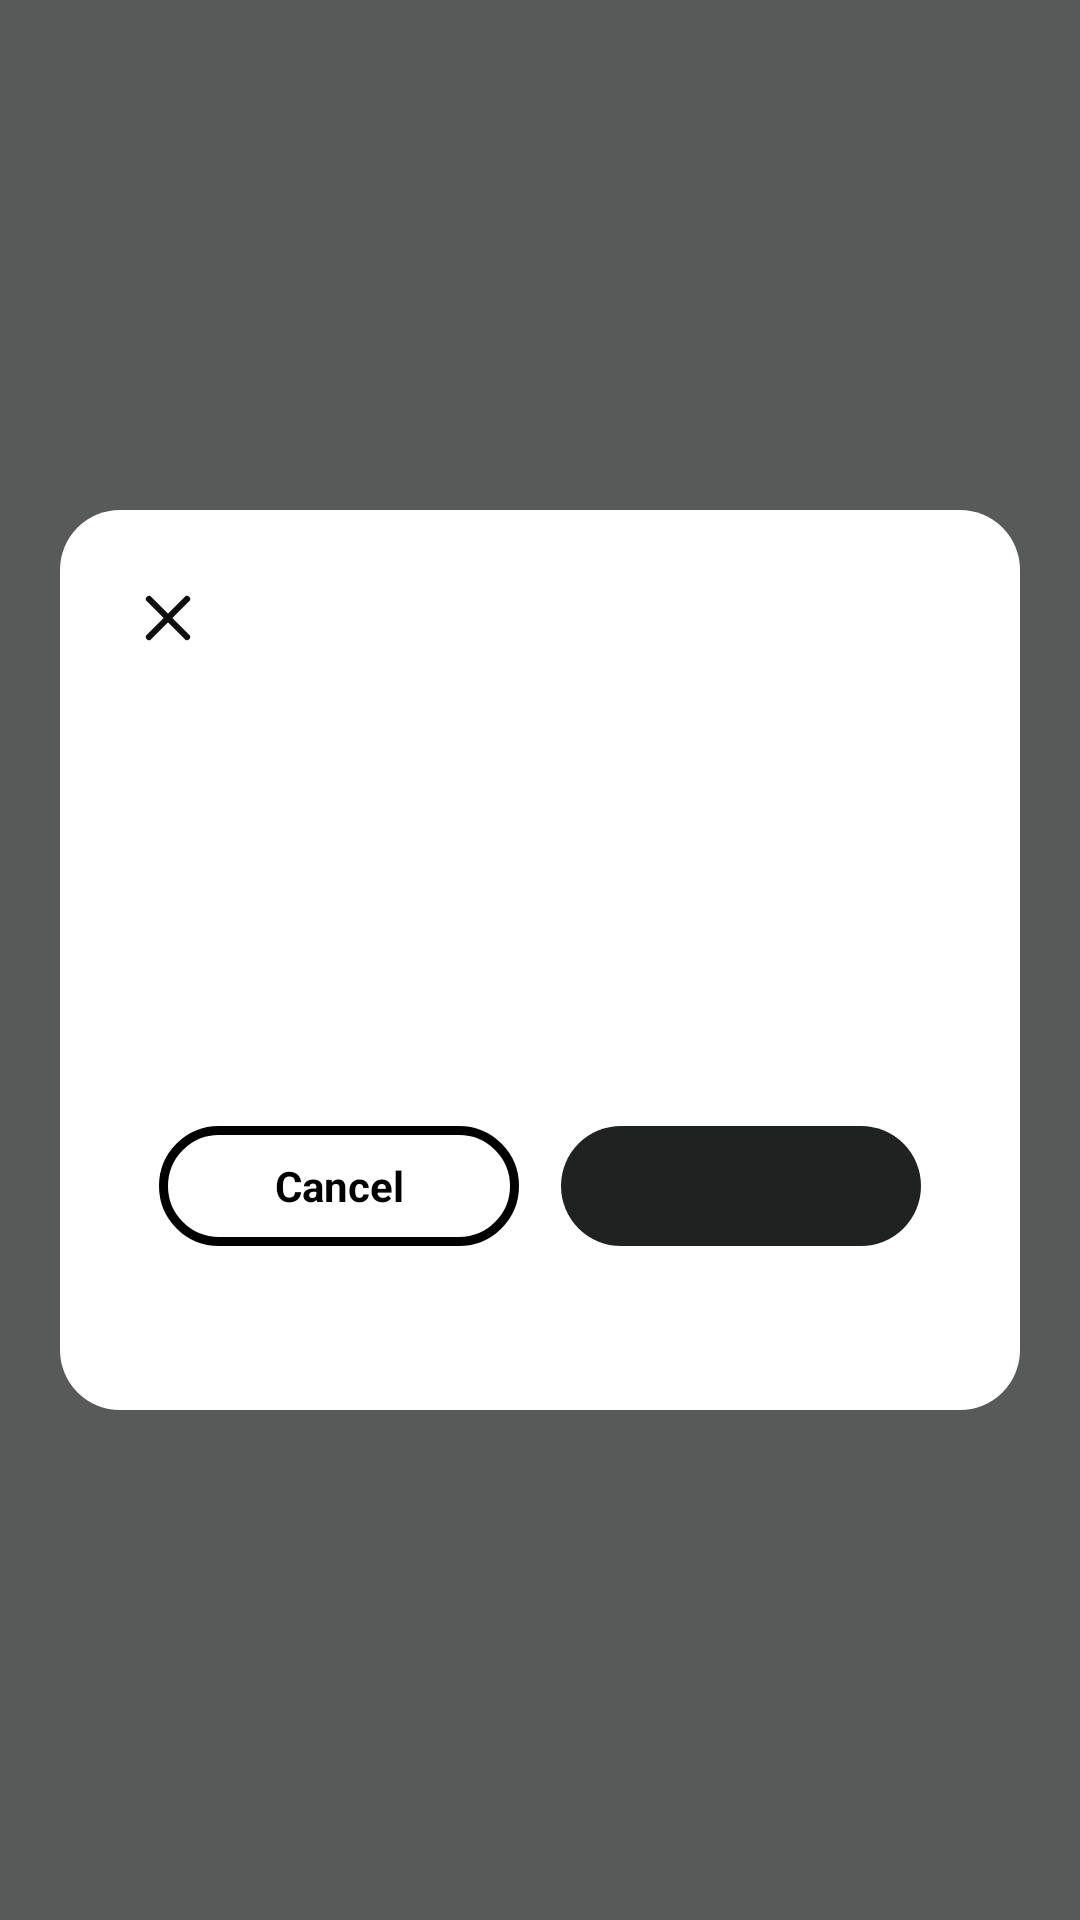

Produce the Android XML layout that renders to this screen, including the resource entries it uses.
<!-- AndroidManifest.xml: application theme AppTheme -->
<!-- res/layout/layout_alert_dialog.xml -->
<?xml version="1.0" encoding="utf-8"?>
<androidx.constraintlayout.widget.ConstraintLayout xmlns:android="http://schemas.android.com/apk/res/android"
    xmlns:app="http://schemas.android.com/apk/res-auto"
    xmlns:tools="http://schemas.android.com/tools"
    android:layout_width="match_parent"
    android:layout_height="match_parent"
    android:background="@android:color/transparent">

    <ImageView
        android:layout_width="match_parent"
        android:layout_height="match_parent"
        android:background="#BE202121"
        android:contentDescription="@string/app_name" />

    <androidx.constraintlayout.widget.ConstraintLayout
        android:id="@+id/alert_box"
        android:layout_width="match_parent"
        android:layout_height="wrap_content"
        android:layout_centerInParent="true"
        android:layout_margin="20dp"
        android:background="@drawable/rectangle_white_corners_20"
        android:minHeight="300dp"
        android:padding="20dp"
        app:layout_constraintBottom_toBottomOf="parent"
        app:layout_constraintTop_toTopOf="parent">

        <ImageView
            android:id="@+id/cancel_up"
            android:layout_width="wrap_content"
            android:layout_height="wrap_content"
            android:layout_margin="8dp"
            android:contentDescription="@string/app_name"
            app:layout_constraintStart_toStartOf="parent"
            app:layout_constraintTop_toTopOf="parent"
            app:layout_constraintVertical_chainStyle="spread"
            app:srcCompat="@drawable/ic_cancel"
            app:tint="@color/black" />

        <ImageView
            android:id="@+id/image"
            android:layout_width="wrap_content"
            android:layout_height="wrap_content"
            android:contentDescription="@string/app_name"
            app:layout_constraintBottom_toTopOf="@id/title"
            app:layout_constraintEnd_toEndOf="parent"
            app:layout_constraintStart_toStartOf="parent"
            app:layout_constraintTop_toTopOf="parent"
            app:layout_constraintVertical_chainStyle="spread"
            tools:src="@drawable/ic_baseline_favorite_24"
            tools:visibility="gone" />

        <TextView
            android:id="@+id/title"
            android:layout_width="wrap_content"
            android:layout_height="wrap_content"
            android:autoSizeTextType="uniform"
            android:fontFamily="sans-serif"
            android:gravity="center_horizontal"
            android:maxLines="2"
            android:textColor="@color/black"
            android:textSize="30sp"
            android:textStyle="bold"
            app:layout_constraintBottom_toTopOf="@id/message"
            app:layout_constraintEnd_toEndOf="parent"
            app:layout_constraintStart_toStartOf="parent"
            app:layout_constraintTop_toBottomOf="@id/image"
            app:layout_constraintVertical_chainStyle="spread"
            tools:text="You an alert" />

        <TextView
            android:id="@+id/message"
            android:layout_width="wrap_content"
            android:layout_height="wrap_content"
            android:fontFamily="sans-serif-light"
            android:gravity="center_horizontal"
            android:textColor="@color/black"
            android:textSize="16sp"
            app:layout_constraintBottom_toTopOf="@id/button_layout_vertical"
            app:layout_constraintEnd_toEndOf="parent"
            app:layout_constraintStart_toStartOf="parent"
            app:layout_constraintTop_toBottomOf="@id/title"
            app:layout_constraintVertical_chainStyle="spread"
            tools:text="It is a long established fact that a reader will be distracted by the readable content" />

        <LinearLayout
            android:id="@+id/button_layout_vertical"
            android:layout_width="match_parent"
            android:layout_height="wrap_content"
            android:layout_margin="8dp"
            android:gravity="center"
            android:orientation="vertical"
            android:visibility="gone"
            app:layout_constraintBottom_toTopOf="@id/button_layout_horizontal"
            app:layout_constraintEnd_toEndOf="parent"
            app:layout_constraintStart_toStartOf="parent"
            app:layout_constraintTop_toBottomOf="@id/message"
            app:layout_constraintVertical_chainStyle="spread">

            <TextView
                android:id="@+id/ok_vertical"
                android:layout_width="200dp"
                android:layout_height="0dp"
                android:layout_marginTop="10dp"
                android:layout_marginBottom="10dp"
                android:layout_weight="1"
                android:background="@drawable/main_button_drawable_black"
                android:gravity="center"
                android:paddingTop="10dp"
                android:paddingBottom="10dp"
                android:textColor="@color/white"
                android:textSize="16dp"
                android:textStyle="bold"
                tools:text="Ok" />

            <TextView
                android:id="@+id/cancel_vertical"
                android:layout_width="200dp"
                android:layout_height="0dp"
                android:layout_marginTop="10dp"
                android:layout_marginBottom="10dp"
                android:layout_weight="1"
                android:background="@drawable/ic_white_button_blue_stroke"
                android:gravity="center"
                android:paddingTop="10dp"
                android:paddingBottom="10dp"
                android:text="@string/cancel"
                android:textColor="@color/black"
                android:textSize="16dp"
                android:textStyle="bold" />

        </LinearLayout>

        <LinearLayout
            android:id="@+id/button_layout_horizontal"
            android:layout_width="match_parent"
            android:layout_height="50dp"
            android:gravity="center"
            android:orientation="horizontal"
            android:visibility="visible"
            app:layout_constraintBottom_toBottomOf="parent"
            app:layout_constraintEnd_toEndOf="parent"
            app:layout_constraintStart_toStartOf="parent"
            app:layout_constraintTop_toBottomOf="@id/button_layout_vertical"
            app:layout_constraintVertical_chainStyle="spread">

            <TextView
                android:id="@+id/cancel_horizontal"
                android:layout_width="120dp"
                android:layout_height="40dp"
                android:layout_marginEnd="10dp"
                android:background="@drawable/ic_white_button_blue_stroke"
                android:gravity="center"
                android:padding="8dp"
                android:text="@string/cancel"
                android:textColor="@color/black"
                android:textSize="14sp"
                android:textStyle="bold" />

            <TextView
                android:id="@+id/positive_bt"
                android:layout_width="wrap_content"
                android:layout_height="40dp"
                android:layout_marginStart="4dp"
                android:autoSizeTextType="uniform"
                android:background="@drawable/main_button_drawable_black"
                android:gravity="center"
                android:minWidth="120dp"
                android:padding="8dp"
                android:textColor="@color/white"
                android:textSize="14sp"
                android:textStyle="bold"
                tools:text="Yes, Disconnect all" />

        </LinearLayout>
    </androidx.constraintlayout.widget.ConstraintLayout>

</androidx.constraintlayout.widget.ConstraintLayout>
<!-- resources referenced by this layout -->
<resources>
  <color name="black">#FF000000</color>
  <color name="white">#FFFFFFFF</color>
  <!-- drawable ic_baseline_favorite_24 (drawable) -->
  <vector android:height="24dp" android:tint="#F3EE00"
      android:viewportHeight="24" android:viewportWidth="24"
      android:width="24dp" xmlns:android="http://schemas.android.com/apk/res/android">
      <path android:fillColor="@android:color/white" android:pathData="M12,21.35l-1.45,-1.32C5.4,15.36 2,12.28 2,8.5 2,5.42 4.42,3 7.5,3c1.74,0 3.41,0.81 4.5,2.09C13.09,3.81 14.76,3 16.5,3 19.58,3 22,5.42 22,8.5c0,3.78 -3.4,6.86 -8.55,11.54L12,21.35z"/>
  </vector>
  <!-- drawable main_button_drawable_black (drawable) -->
  <?xml version="1.0" encoding="utf-8"?>
  <selector xmlns:android="http://schemas.android.com/apk/res/android">
      <item android:drawable="@drawable/rectangle_black_corners_100_ripple" android:state_enabled="true" />
      <item android:drawable="@drawable/rectangle_gray_corners_100" android:state_enabled="false" />
  </selector>
  <!-- drawable rectangle_white_corners_20 (drawable) -->
  <?xml version="1.0" encoding="utf-8"?>
  <shape xmlns:android="http://schemas.android.com/apk/res/android"
      android:shape="rectangle">
  
      <solid android:color="@color/white" />
  
      <corners
          android:bottomLeftRadius="20dp"
          android:bottomRightRadius="20dp"
          android:topLeftRadius="20dp"
          android:topRightRadius="20dp" />
  
  </shape>
  <string name="app_name">Hadas Recipe</string>
  <string name="cancel">Cancel</string>
  <style name="AppTheme" parent="@style/Theme.MaterialComponents.Light.NoActionBar">
          
          <item name="colorPrimary">@color/colorPrimary</item>
          <item name="colorAccent">@color/colorAccent</item>
          <item name="colorPrimaryDark">@color/colorPrimaryDark</item>
          <item name="android:actionBarStyle">@style/AppActionBarTheme</item>
          <item name="actionBarStyle">@style/AppActionBarTheme</item>
          <item name="android:actionMenuTextColor">@color/white</item>
      </style>
  <!-- drawable rectangle_black_corners_100_ripple (drawable) -->
  <ripple xmlns:android="http://schemas.android.com/apk/res/android"
      android:color="#FF00B8E3">
      <item android:drawable="@drawable/rectangle_black_corners_100" />
  </ripple>
  <!-- drawable rectangle_gray_corners_100 (drawable) -->
  <?xml version="1.0" encoding="utf-8"?>
  <shape xmlns:android="http://schemas.android.com/apk/res/android"
      android:shape="rectangle">
      <solid android:color="#FFD0D0D0" />
      <corners android:radius="100dp" />
  </shape>
  <color name="colorPrimary">#FFA000</color>
  <color name="colorAccent">@color/primaryTextColor</color>
  <color name="colorPrimaryDark">@color/primaryTextColor</color>
  <style name="AppActionBarTheme" parent="@style/Widget.MaterialComponents.Light.ActionBar.Solid">
          <item name="background">@color/colorPrimary</item>
          <item name="android:actionOverflowButtonStyle">@color/black</item>
          <item name="android:windowActionBarOverlay">true</item>
          <item name="colorPrimary">@color/colorPrimary</item>
          <item name="android:windowActionBar">true</item>
          <item name="android:textColor">@color/white</item>
          <item name="android:textColorHint">@color/white</item>
      </style>
  <!-- drawable rectangle_black_corners_100 (drawable) -->
  <?xml version="1.0" encoding="utf-8"?>
  <shape xmlns:android="http://schemas.android.com/apk/res/android"
      android:width="100dp"
      android:height="25dp"
      android:shape="rectangle">
  
      <solid android:color="@color/primaryTextColor" />
  
      <corners
          android:bottomLeftRadius="100dp"
          android:bottomRightRadius="100dp"
          android:topLeftRadius="100dp"
          android:topRightRadius="100dp" />
  </shape>
  <color name="primaryTextColor">#FF202121</color>
</resources>
